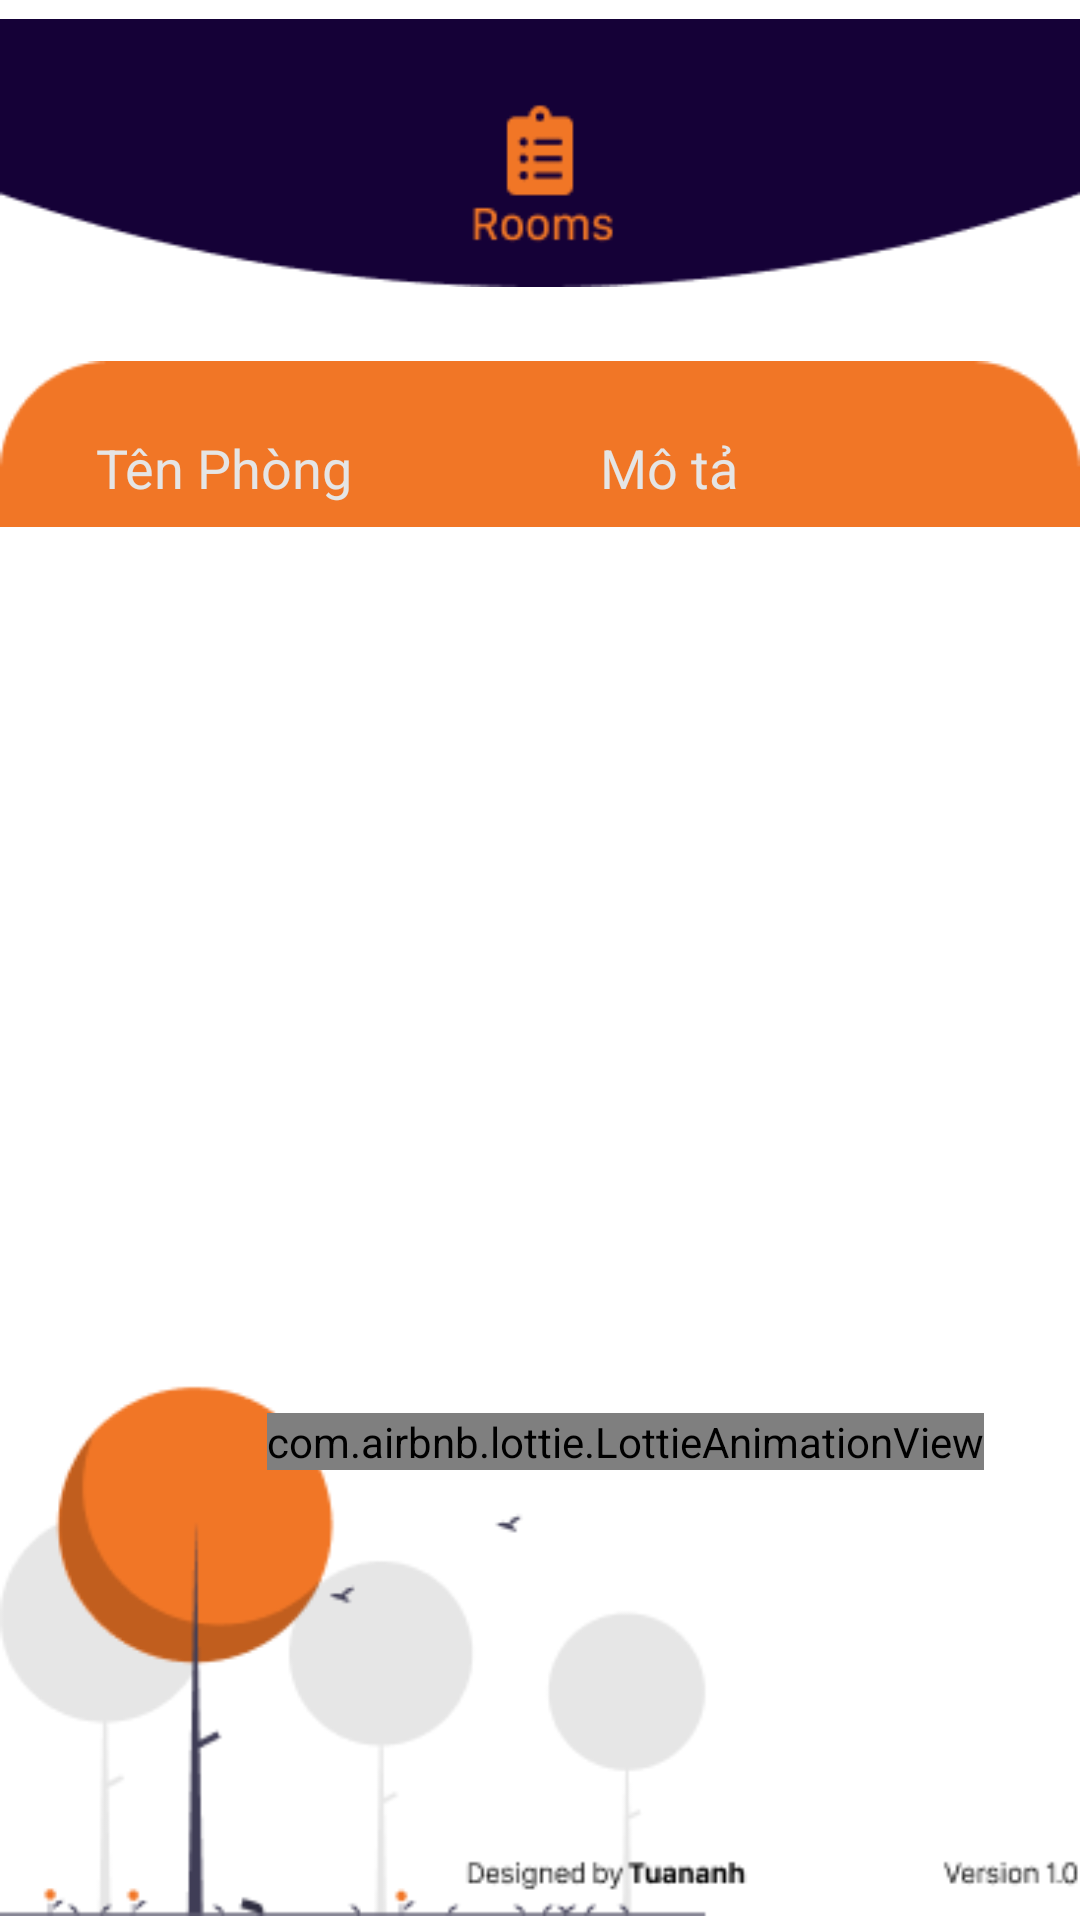

Android layout source for this screen:
<!-- AndroidManifest.xml: application theme Theme.PropertyManager -->
<!-- res/layout/activity_list_room.xml -->
<?xml version="1.0" encoding="utf-8"?>
<RelativeLayout xmlns:android="http://schemas.android.com/apk/res/android"
    xmlns:app="http://schemas.android.com/apk/res-auto"
    xmlns:tools="http://schemas.android.com/tools"
    android:layout_width="match_parent"
    android:layout_height="match_parent"
    tools:context=".List_room">

    <ImageView
        android:id="@+id/list_pro_heading"
        android:layout_width="wrap_content"
        android:layout_height="wrap_content"
        android:layout_centerHorizontal="true"
        app:srcCompat="@drawable/list_room_heading"
        tools:layout_editor_absoluteX="0dp"
        tools:layout_editor_absoluteY="-3dp" />

    <ImageView
        android:id="@+id/list_pro_footer"
        android:layout_width="wrap_content"
        android:layout_height="wrap_content"
        android:layout_alignParentLeft="true"
        android:layout_alignParentBottom="true"
        app:srcCompat="@drawable/list_room_footer"
        tools:layout_editor_absoluteX="0dp"
        tools:layout_editor_absoluteY="488dp" />

    
    
    
    
    
    
    
    
    
    
    
    

    <com.airbnb.lottie.LottieAnimationView
        android:layout_alignParentRight="true"
        android:layout_alignParentBottom="true"
        android:layout_marginRight="32dp"
        android:layout_marginBottom="150dp"
        android:id="@+id/list_room_add"
        android:layout_width="wrap_content"
        android:layout_height="wrap_content"
        app:lottie_rawRes="@raw/add_pro_ani"
        app:lottie_autoPlay="true"
        app:lottie_loop="true"/>

    <ListView
        android:id="@+id/list_room"
        android:layout_width="match_parent"
        android:layout_height="match_parent"
        android:layout_above="@id/list_pro_footer"
        android:layout_below="@id/list_top_row"
        android:layout_marginLeft="8dp"
        android:layout_marginRight="8dp"
        android:background="@null"></ListView>

    <ImageView
        android:id="@+id/list_top_row"
        android:layout_width="wrap_content"
        android:layout_height="wrap_content"
        android:layout_below="@id/list_pro_heading"
        android:layout_centerHorizontal="true"
        android:layout_marginTop="16dp"
        app:srcCompat="@drawable/list_top_row" />

    <TextView
        android:id="@+id/custom_pro_name"
        android:layout_width="wrap_content"
        android:layout_height="wrap_content"
        android:layout_alignBottom="@id/list_top_row"
        android:layout_marginLeft="32dp"
        android:fontFamily="sans-serif"
        android:paddingTop="10dp"
        android:paddingBottom="10dp"
        android:text="Tên Phòng"
        android:textColor="@color/textcolor"
        android:textSize="18dp"
        tools:layout_editor_absoluteX="58dp"
        tools:layout_editor_absoluteY="85dp" />

    <TextView
        android:id="@+id/custom_pro_price"
        android:layout_width="wrap_content"
        android:layout_height="wrap_content"
        android:layout_alignBottom="@id/custom_pro_name"
        android:layout_marginLeft="200dp"
        android:fontFamily="sans-serif"
        android:paddingTop="10dp"
        android:paddingBottom="10dp"
        android:text="Mô tả"
        android:textColor="@color/textcolor"
        android:textSize="18dp"
        tools:layout_editor_absoluteX="58dp"
        tools:layout_editor_absoluteY="129dp" />

</RelativeLayout>
<!-- resources referenced by this layout -->
<resources>
  <color name="textcolor">#E5E5E5</color>
  <!-- drawable list_pro_add: png bitmap (drawable, 1378 bytes) -->
  <!-- drawable list_room_footer: png bitmap (drawable, 8981 bytes) -->
  <!-- drawable list_room_heading: png bitmap (drawable, 3056 bytes) -->
  <!-- drawable list_top_row: png bitmap (drawable, 956 bytes) -->
  <style name="Theme.PropertyManager" parent="Theme.MaterialComponents.DayNight.NoActionBar">
          
          <item name="colorPrimary">@color/purple_500</item>
          <item name="colorPrimaryVariant">@color/purple_700</item>
          <item name="colorOnPrimary">@color/white</item>
          
          <item name="colorSecondary">@color/teal_200</item>
          <item name="colorSecondaryVariant">@color/teal_700</item>
          <item name="colorOnSecondary">@color/black</item>
          
          <item name="android:statusBarColor" tools:targetApi="l">?attr/colorPrimaryVariant</item>
          
      </style>
  <color name="purple_500">#FF6200EE</color>
  <color name="purple_700">#FF3700B3</color>
  <color name="white">#FFFFFFFF</color>
  <color name="teal_200">#FF03DAC5</color>
  <color name="teal_700">#FF018786</color>
  <color name="black">#FF000000</color>
</resources>
